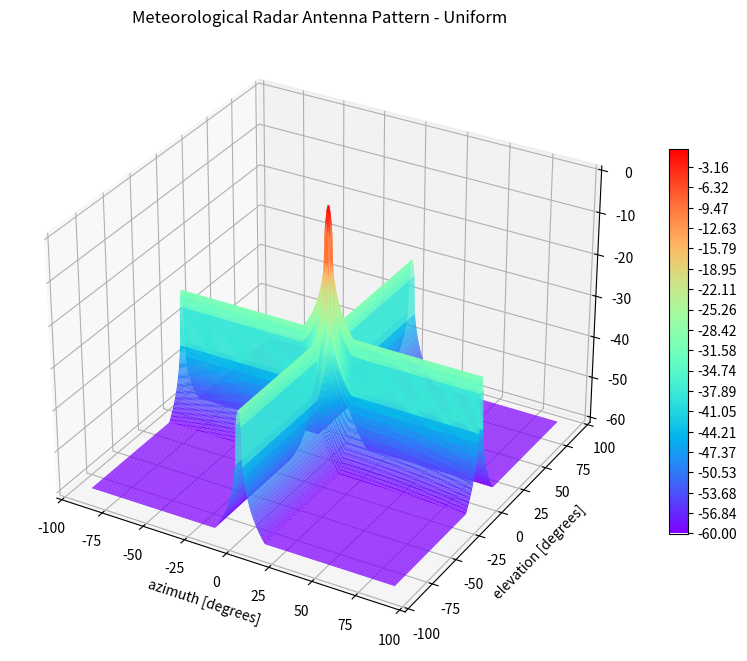

Recreate this plot in Python.
"""
[redacted]

"""

import matplotlib.pyplot as plt
import numpy as np

# Antenna pattern - Vertical (Elevation)
g_max = 0
theta_3db = 2

theta = np.linspace(-90, 90, 300)
const = np.pi * 50.8
g = np.zeros(len(theta))
mi = np.zeros(len(theta))

for i in range(len(theta)):
    if -theta_3db <= theta[i] <= theta_3db:
        mi[i] = const * np.sin(np.radians(theta[i])) / theta_3db
        g[i] = 20 * np.log10((np.pi / 2) * ((np.cos(mi[i])) / ((np.pi / 2) ** 2 - (mi[i]) ** 2))) + 4.32 - 0.392
    if theta_3db <= theta[i] <= 180 or -theta_3db >= theta[i] >= -180:
        g[i] = -8.584 * np.log(2.876 * (np.abs((theta[i])) / theta_3db)) - 3.72  # cos2
        if g[i] < -30:
            g[i] = -30

# Antenna pattern - Horizontal (Azimuth)
phi = np.linspace(-90, 90, 300)
phi_3db = 2
const = np.pi * 50.8
g1 = np.zeros(len(phi))
mi = np.zeros(len(phi))

for i in range(len(phi)):
    if -phi_3db <= phi[i] <= phi_3db:
        mi[i] = const * np.sin(np.radians(phi[i])) / phi_3db
        g1[i] = 20 * np.log10((np.pi / 2) * ((np.cos(mi[i])) / ((np.pi / 2) ** 2 - (mi[i]) ** 2))) + 4.32 - 0.392
    if phi_3db <= phi[i] <= 180 or -phi_3db >= phi[i] >= -180:
        g1[i] = -8.584 * np.log(2.876 * (np.abs((phi[i])) / phi_3db)) - 3.72  # cos2
        if g1[i] < -30:
            g1[i] = -30

# Plot 3D Surface
x, y = np.meshgrid(np.linspace(-90, 90, 300), np.linspace(-90, 90, 300))
X, Y = np.meshgrid(g, g1, sparse=False)
fig = plt.figure(figsize=(10, 10))
ax = fig.add_subplot(projection='3d')
surf = ax.plot_surface(x, y, X+Y+g_max, cstride=1, rstride=1,  cmap='rainbow', antialiased=True, alpha=1)
fig.colorbar(surf, ax=ax, shrink=0.5, aspect=20, ticks=np.linspace(-60, 0, 20))
ax.set_title('Meteorological Radar Antenna Pattern - Uniform')
ax.set_xlabel('azimuth [degrees]')
ax.set_ylabel('elevation [degrees]')
plt.show()
